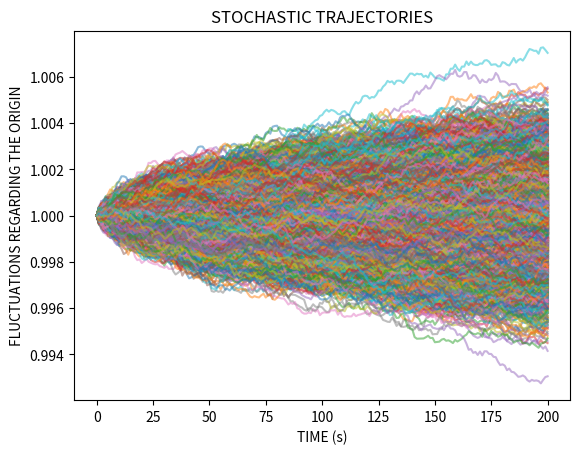

Generate this figure with matplotlib:
import numpy as np
from scipy import constants
import matplotlib.pyplot as plt

np.random.seed(1234)
N = 2. ** 6  # increments


dt = 0.05
# Euler Maruyama Approximation Langevin -> EML
def EML(So, M, n, Tb, E, p, sigma0, T=10):
    beta_2 = (constants.e*E/(n*Tb*constants.Boltzmann))
    beta_2 *= beta_2
    beta_2 *= (M/(6*constants.m_e))
    res = [So] #Solucion para cada punto
    x = So
    for _ in range(int(T/dt)): # Veces que corre el programa.
        sigma = sigma0/(x**p)
        B = x*sigma + beta_2/(x*sigma)
        Bprima = ((1-p)*sigma0)/(x**p) + (beta_2*(p-1)*x**(p-2))/sigma0
        A = Bprima - 2*sigma*x**2 + 2*B/x
        D = 2*B
        x = x + A*dt + (D*dt)**0.5 * np.random.normal()
        res.append(x)
    return res

Xs = []

# A continuación, introducir dentro de EML() los argumentos. Para sigma0, escoger un valor con un orden de magnitud
# típico. Introducir valores de T y n_e de alguna fuente, según convenga; o bien introducir valores típicos.
# También es necesario introducir E, cuyo orden de magnitud influirá notablemente en el rango que cubre el eje de abscisas.


for _ in range(10000):
    X = EML(1,constants.m_p,3.28*(10**17),1334575,20000000,2,7*10**(-16))
    plt.plot(X, alpha=0.5) # X son las trayectorias estocásticas. Alpha es la intensidad con la que se ven en la gráfica.


plt.title('STOCHASTIC TRAJECTORIES')
plt.xlabel('TIME (s)')
plt.ylabel('FLUCTUATIONS REGARDING THE ORIGIN')

plt.show()

